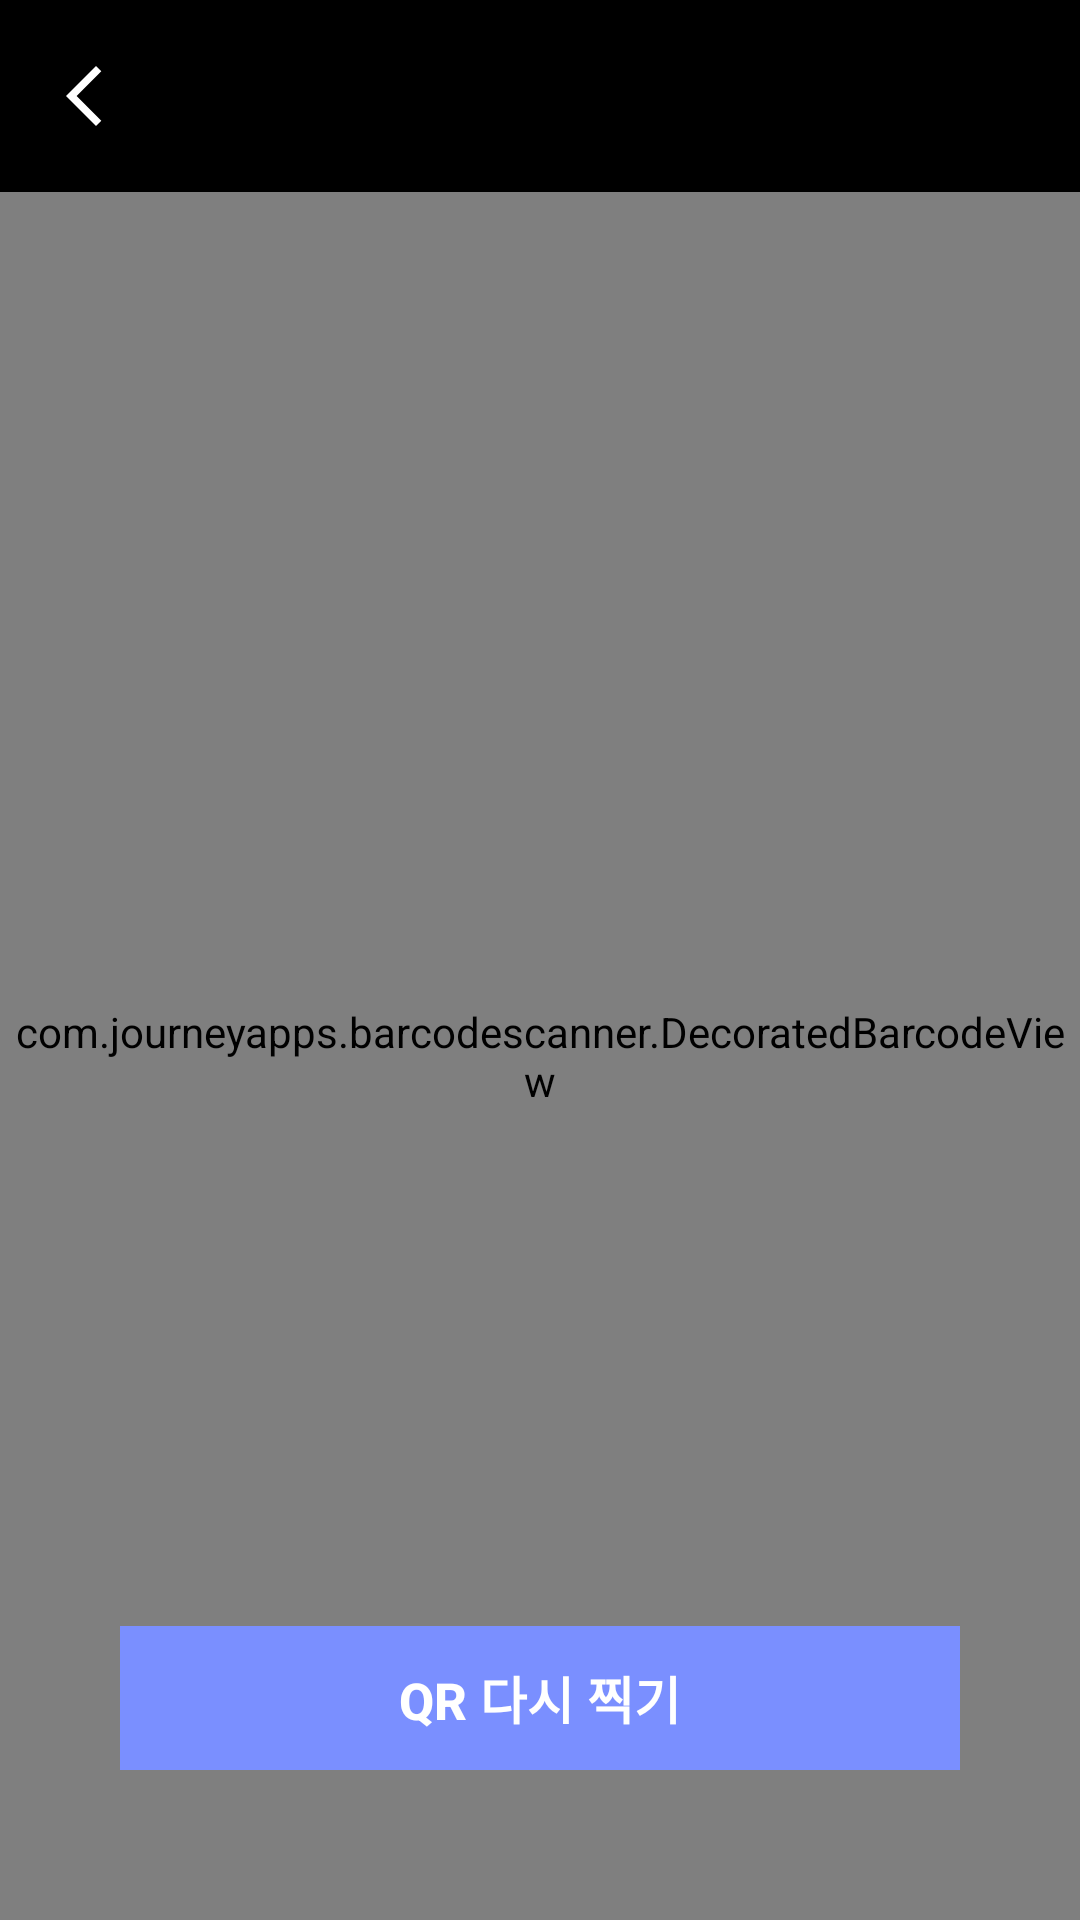

The Android layout XML behind this screen, and the referenced resources:
<!-- AndroidManifest.xml: application theme Theme.JiKiGo_Pay -->
<!-- res/layout/activity_pay.xml -->
<?xml version="1.0" encoding="utf-8"?>
<androidx.constraintlayout.widget.ConstraintLayout xmlns:android="http://schemas.android.com/apk/res/android"
	xmlns:app="http://schemas.android.com/apk/res-auto"
	xmlns:tools="http://schemas.android.com/tools"
	android:id="@+id/main"
	android:layout_width="match_parent"
	android:layout_height="match_parent"
	tools:context=".pay.PayActivity">

	<com.google.android.material.appbar.MaterialToolbar
		android:id="@+id/toolbar_pay"
		android:layout_width="0dp"
		android:layout_height="wrap_content"
		android:background="@color/black"
		app:layout_constraintEnd_toEndOf="parent"
		app:layout_constraintStart_toStartOf="parent"
		app:layout_constraintTop_toTopOf="parent"
		app:navigationIcon="@drawable/ic_back" />

	<com.journeyapps.barcodescanner.DecoratedBarcodeView
		android:id="@+id/qr_scanner"
		android:layout_width="0dp"
		android:layout_height="0dp"
		app:layout_constraintBottom_toBottomOf="parent"
		app:layout_constraintEnd_toEndOf="parent"
		app:layout_constraintStart_toStartOf="parent"
		app:layout_constraintTop_toBottomOf="@id/toolbar_pay" />

	<androidx.appcompat.widget.AppCompatButton
		android:id="@+id/btn_qr"
		style="@style/AppButtonPrimary"
		android:layout_width="0dp"
		android:layout_height="wrap_content"
		android:layout_marginHorizontal="40dp"
		android:layout_marginBottom="50dp"
		android:text="QR 다시 찍기"
		android:textSize="17sp"
		app:layout_constraintBottom_toBottomOf="parent"
		app:layout_constraintEnd_toEndOf="parent"
		app:layout_constraintStart_toStartOf="parent"

		/>
</androidx.constraintlayout.widget.ConstraintLayout>
<!-- resources referenced by this layout -->
<resources>
  <color name="black">#FF000000</color>
  <!-- drawable ic_back (drawable) -->
  <vector xmlns:android="http://schemas.android.com/apk/res/android"
  	android:width="24dp"
  	android:height="24dp"
  	android:tint="#FFFFFF"
  	android:viewportWidth="24"
  	android:viewportHeight="24">
  
  	<path
  		android:fillColor="@android:color/white"
  		android:pathData="M17.77,3.77l-1.77,-1.77l-10,10l10,10l1.77,-1.77l-8.23,-8.23z" />
  
  </vector>
  <style name="AppButtonPrimary" parent="Widget.AppCompat.Button.Borderless">
  		<item name="android:background">@color/primary</item>
  		<item name="android:textColor">@color/white</item>
  		<item name="android:textStyle">bold</item>
  	</style>
  <style name="Theme.JiKiGo_Pay" parent="Base.Theme.JiKiGo_Pay" />
  <color name="primary">#7A8FFF</color>
  <color name="white">#FFFFFFFF</color>
  <style name="Base.Theme.JiKiGo_Pay" parent="Theme.Material3.DayNight.NoActionBar">
  		
  		
  		<item name="colorPrimary">@color/primary</item>
  		<item name="colorOnPrimary">@color/white</item>
  		<item name="android:colorBackground">@color/white</item>
  		<item name="android:statusBarColor">@color/transparent</item>
  		<item name="android:windowLightStatusBar">true</item>
  	</style>
  <color name="transparent">#00000000</color>
</resources>
